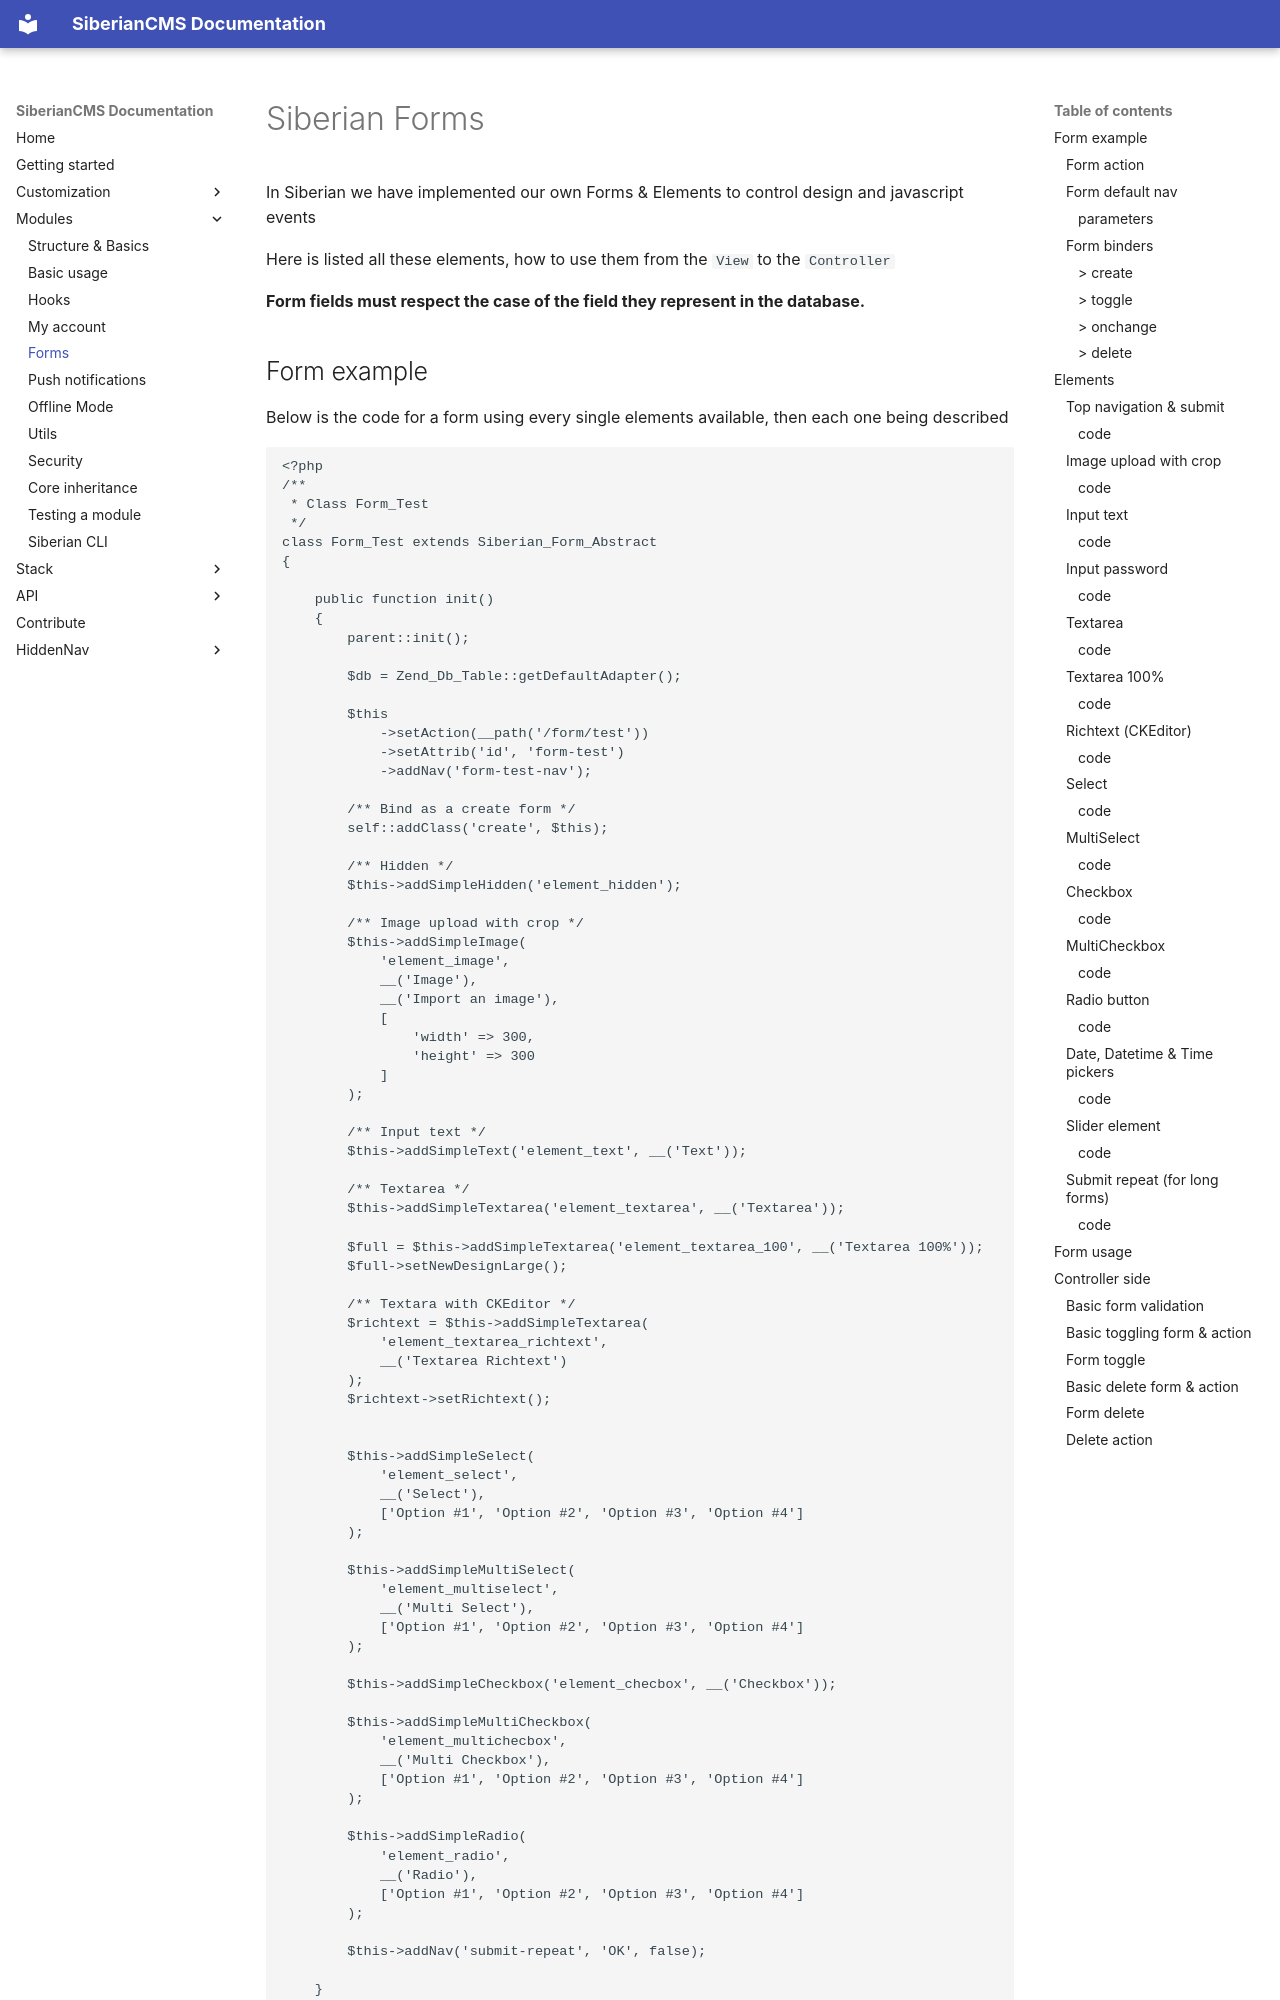

repository: Xtraball/SiberianCMS-Doc · page: module/forms/index.html · generator: mkdocs

# Siberian Forms

In Siberian we have implemented our own Forms & Elements to control design and javascript events

Here is listed all these elements, how to use them from the  `View` to the `Controller`

**Form fields must respect the case of the field they represent in the database.**
